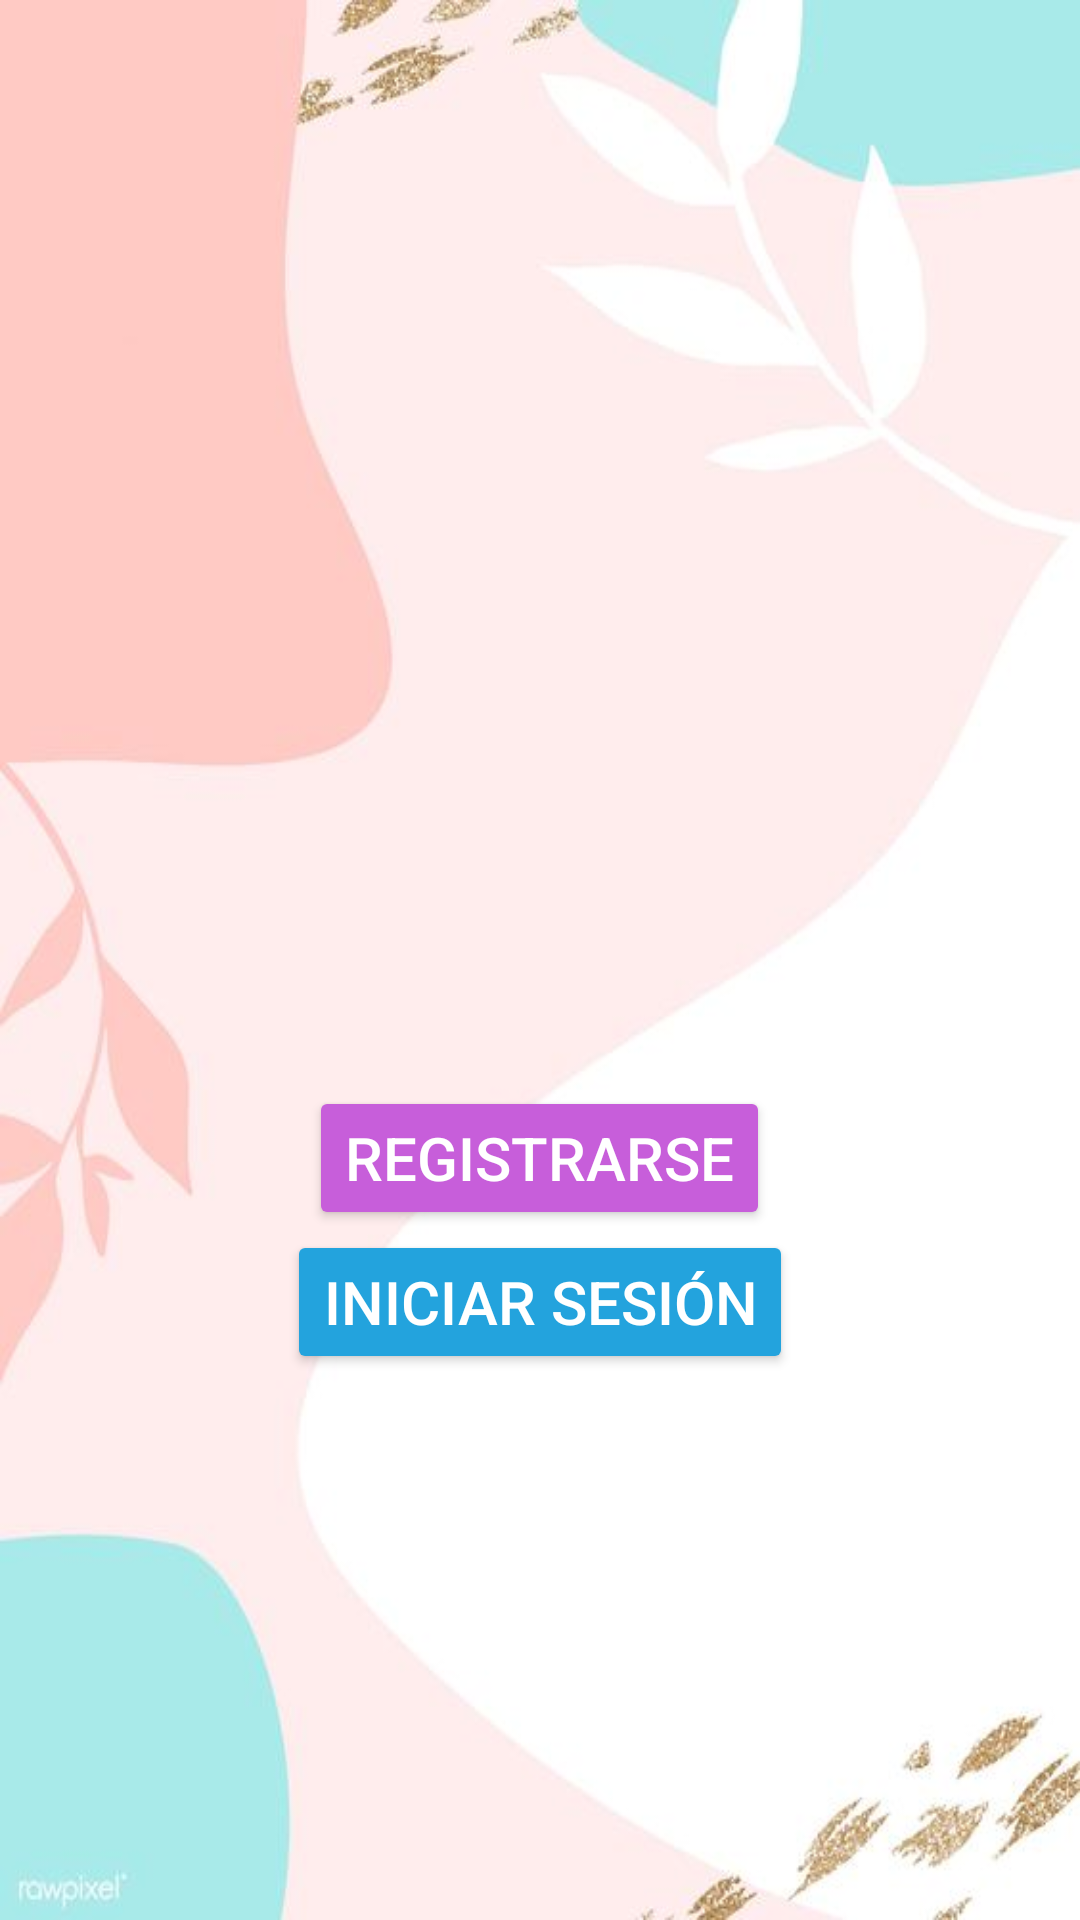

Android layout source for this screen:
<!-- AndroidManifest.xml: application theme Theme.ExpedienteDigitalTT -->
<!-- res/layout/activity_main.xml -->
<?xml version="1.0" encoding="utf-8"?>
<ScrollView xmlns:android="http://schemas.android.com/apk/res/android"
    xmlns:app="http://schemas.android.com/apk/res-auto"
    xmlns:tools="http://schemas.android.com/tools"
    android:layout_width="match_parent"
    android:layout_height="match_parent"
    android:hapticFeedbackEnabled="false"
    android:background="@drawable/fondopantalla"
    tools:context=".MainActivity"
    >

    <LinearLayout
        android:layout_width="match_parent"
        android:layout_height="match_parent"
        android:gravity="center"
        android:orientation="vertical">

        <ImageView
            android:id="@+id/imageView"
            android:layout_width="262dp"
            android:layout_height="270dp"
            android:layout_marginStart="74dp"
            android:layout_marginTop="46dp"
            android:layout_marginEnd="75dp"
            app:srcCompat="@drawable/enfermera" />

        <Button
            android:id="@+id/buttonRegistrarse"
            android:layout_width="wrap_content"
            android:layout_height="wrap_content"
            android:layout_marginTop="46dp"
            android:backgroundTint="#C75EDA"
            android:text="Registrarse"
            android:textColor="@color/white"
            android:textSize="20sp" />

        <Button
            android:id="@+id/buttonIniciarSesion"
            android:layout_width="wrap_content"
            android:layout_height="wrap_content"
            android:backgroundTint="#23A3DD"
            android:text="Iniciar Sesión"
            android:textColor="@color/white"
            android:textSize="20sp" />
    </LinearLayout>

</ScrollView>
<!-- resources referenced by this layout -->
<resources>
  <!-- drawable fondopantalla: jpg bitmap (drawable, 15283 bytes) -->
  <style name="Theme.ExpedienteDigitalTT" parent="Theme.MaterialComponents.DayNight.DarkActionBar">
          
          <item name="colorPrimary">@color/purple_500</item>
          <item name="colorPrimaryVariant">@color/purple_700</item>
          <item name="colorOnPrimary">@color/white</item>
          
          <item name="colorSecondary">@color/teal_200</item>
          <item name="colorSecondaryVariant">@color/teal_700</item>
          <item name="colorOnSecondary">@color/black</item>
          
          <item name="android:statusBarColor">?attr/colorPrimaryVariant</item>
          
      </style>
  <!-- not gathered from this repository: default colours our renderer supplied (Android Studio template values) -->
  <color name="purple_500">#FF6200EE</color>
  <color name="purple_700">#FF3700B3</color>
  <color name="teal_200">#FF03DAC5</color>
  <color name="teal_700">#FF018786</color>
  <color name="black">#FF000000</color>
  <color name="white">#FFFFFFFF</color>
</resources>
